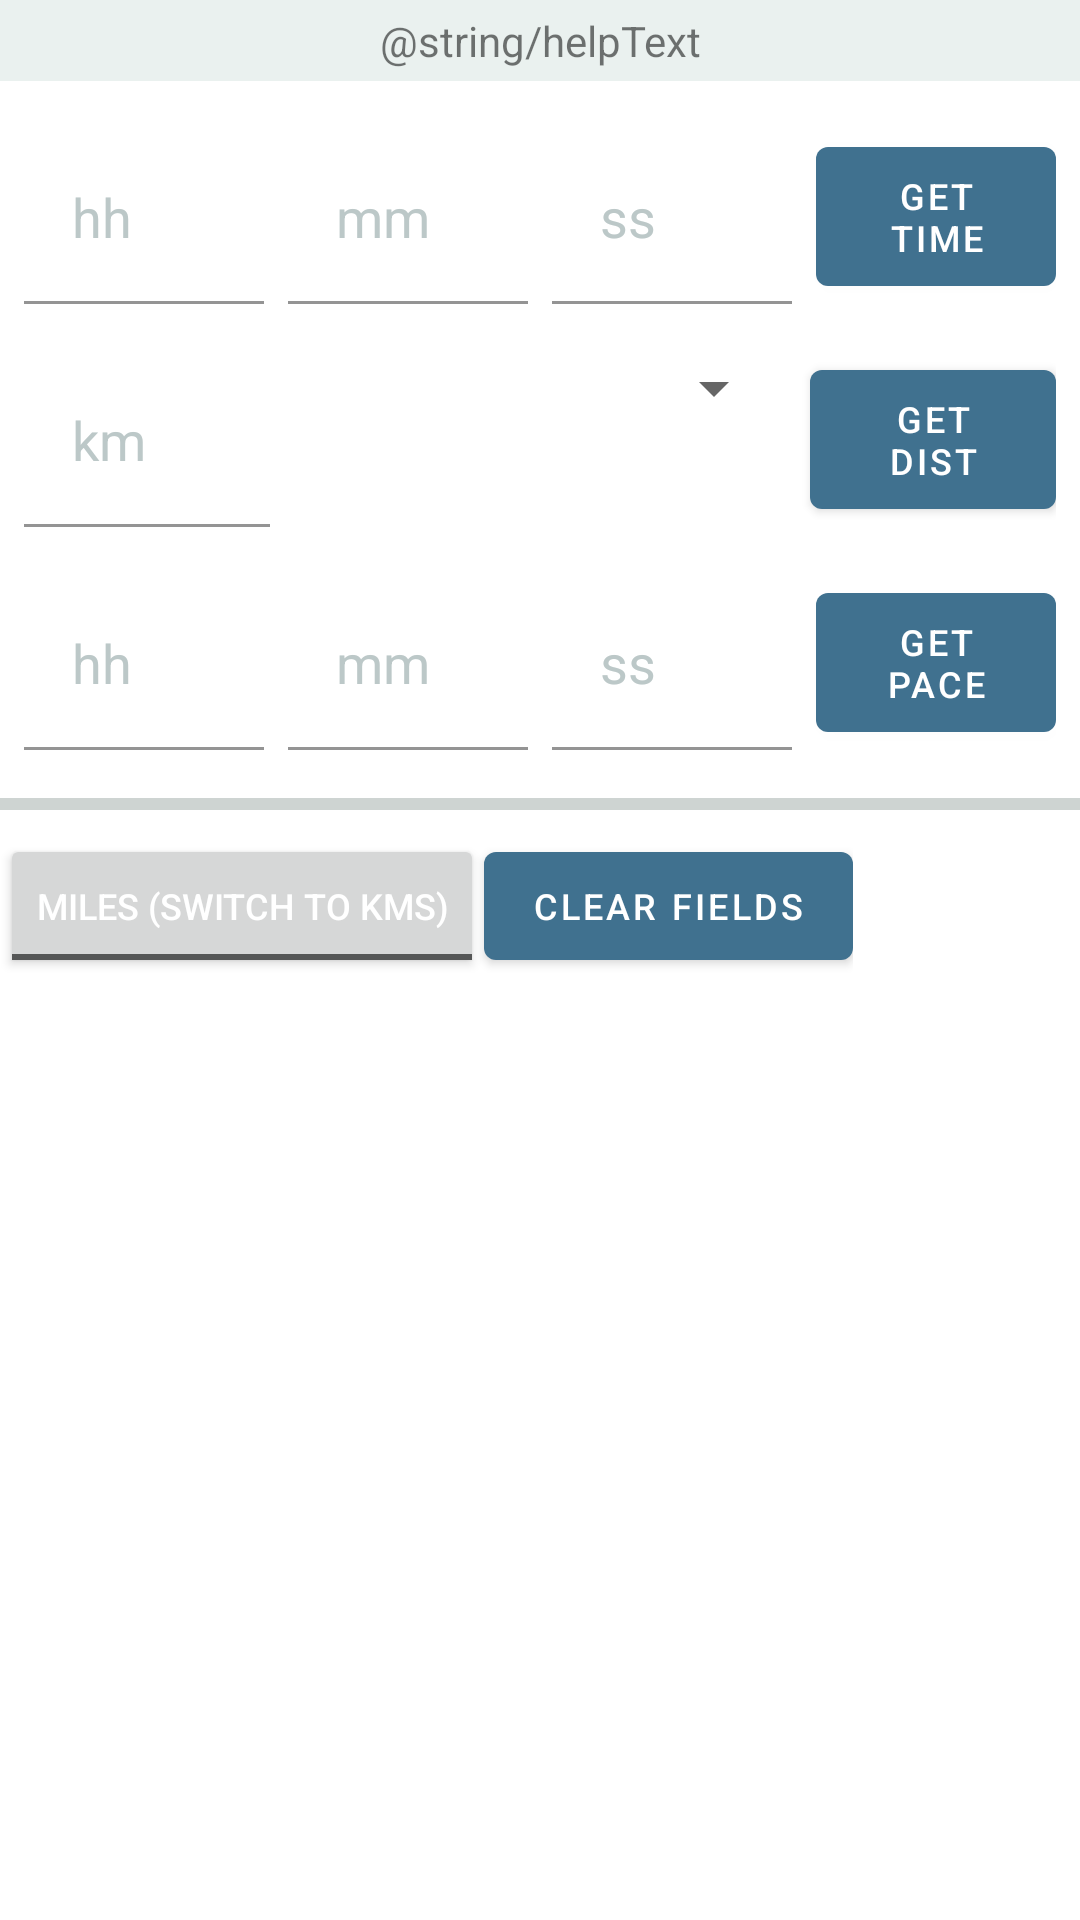

Write the Android layout XML for this screen, with the resource values it uses.
<!-- AndroidManifest.xml: application theme Theme.TriathlonPaceCalculator -->
<!-- res/layout/frag_run.xml -->
<?xml version="1.0" encoding="utf-8"?>
<LinearLayout xmlns:android="http://schemas.android.com/apk/res/android"
    xmlns:app="http://schemas.android.com/apk/res-auto"
    android:id="@+id/PaceMilesLinearLayout"
    android:layout_width="match_parent"
    android:layout_height="match_parent"
    android:orientation="vertical">

    <LinearLayout
        android:id="@+id/LinearLayout02"
        android:layout_width="match_parent"
        android:layout_height="wrap_content"
        android:layout_marginBottom="@dimen/space_md"
        android:background="@color/base_color_surface_container_weak">

        <TextView
            android:id="@+id/Topline01"
            android:layout_width="match_parent"
            android:layout_height="wrap_content"
            android:gravity="center"
            android:paddingTop="@dimen/space_xs"
            android:paddingBottom="@dimen/space_xs"
            android:text="@string/helpText"
            android:textSize="14sp" />
    </LinearLayout>

    <LinearLayout
        android:id="@+id/LinearLayout03"
        android:layout_width="match_parent"
        android:layout_height="wrap_content"
        android:layout_marginStart="@dimen/space_sm"
        android:layout_marginEnd="@dimen/space_sm"
        android:layout_marginBottom="@dimen/space_md">

        <com.google.android.material.textfield.TextInputLayout
            android:layout_width="0dp"
            android:layout_height="wrap_content"
            android:layout_marginEnd="@dimen/space_sm"
            android:layout_weight="1"
            app:hintAnimationEnabled="false"
            app:hintEnabled="false">

            <com.google.android.material.textfield.TextInputEditText
                android:id="@+id/EditText01a"
                style="@style/MyOutlinedTextField"
                android:layout_width="match_parent"
                android:layout_height="wrap_content"
                android:background="@color/backgroundColor"
                android:hint="hh"
                android:inputType="number"
                android:maxLength="2"
                app:hintTextColor="@color/backgroundColor" />

        </com.google.android.material.textfield.TextInputLayout>


        <com.google.android.material.textfield.TextInputLayout
            android:layout_width="0dp"
            android:layout_height="wrap_content"
            android:layout_marginEnd="@dimen/space_sm"
            android:layout_weight="1"
            app:hintAnimationEnabled="false"
            app:hintEnabled="false">

            <com.google.android.material.textfield.TextInputEditText
                android:id="@+id/EditText01b"
                style="@style/MyOutlinedTextField"
                android:layout_width="match_parent"
                android:layout_height="wrap_content"
                android:background="@color/backgroundColor"
                android:hint="@string/mm"
                android:inputType="number"
                android:maxLength="2"
                app:hintTextColor="@color/backgroundColor" />
        </com.google.android.material.textfield.TextInputLayout>

        <com.google.android.material.textfield.TextInputLayout
            android:layout_width="0dp"
            android:layout_height="wrap_content"
            android:layout_marginEnd="@dimen/space_sm"
            android:layout_weight="1"
            app:hintAnimationEnabled="false"
            app:hintEnabled="false">

            <com.google.android.material.textfield.TextInputEditText
                android:id="@+id/EditText01c"
                style="@style/MyOutlinedTextField"
                android:layout_width="match_parent"
                android:layout_height="wrap_content"
                android:background="@color/backgroundColor"
                android:hint="@string/ss"
                android:inputType="numberDecimal"
                android:maxLength="6"
                app:hintTextColor="@color/backgroundColor" />
        </com.google.android.material.textfield.TextInputLayout>

        <com.google.android.material.button.MaterialButton
            android:id="@+id/Button01"
            android:layout_width="0dp"
            android:layout_height="match_parent"
            android:layout_weight="1"
            android:text="@string/calcTimeButton"
            android:textSize="12sp" />
    </LinearLayout>

    <LinearLayout
        android:id="@+id/LinearLayout05"
        android:layout_width="match_parent"
        android:layout_height="wrap_content"
        android:layout_marginStart="@dimen/space_sm"
        android:layout_marginEnd="@dimen/space_sm"
        android:layout_marginBottom="@dimen/space_md">

        <com.google.android.material.textfield.TextInputLayout
            android:layout_width="0dp"
            android:layout_height="wrap_content"
            android:layout_marginEnd="@dimen/space_sm"
            android:layout_weight="0.25"
            app:hintAnimationEnabled="false"
            app:hintEnabled="false">

            <com.google.android.material.textfield.TextInputEditText
                android:id="@+id/EditText02"
                style="@style/MyOutlinedTextField"
                android:layout_width="match_parent"
                android:layout_height="wrap_content"
                android:width="100dip"
                android:background="@color/backgroundColor"
                android:hint="@string/km"
                android:inputType="numberDecimal"
                android:maxLength="9"
                app:hintTextColor="@color/backgroundColor" />

        </com.google.android.material.textfield.TextInputLayout>

        <Spinner
            android:id="@+id/spinnerrun"
            android:layout_width="0dp"
            android:layout_height="wrap_content"
            android:layout_marginEnd="@dimen/space_sm"
            android:layout_weight="0.5"
            android:prompt="@string/Presets"
            android:spinnerMode="dropdown" />

        <com.google.android.material.button.MaterialButton
            android:id="@+id/Button02"
            android:layout_width="0dp"
            android:layout_height="match_parent"
            android:layout_weight="0.25"
            android:text="@string/calcDistButton"
            android:textSize="12sp" />
    </LinearLayout>

    <LinearLayout
        android:id="@+id/LinearLayout07"
        android:layout_width="match_parent"
        android:layout_height="wrap_content"
        android:layout_marginStart="@dimen/space_sm"
        android:layout_marginEnd="@dimen/space_sm"
        android:layout_marginBottom="@dimen/space_md">

        <com.google.android.material.textfield.TextInputLayout
            android:layout_width="0dp"
            android:layout_height="wrap_content"
            android:layout_marginEnd="@dimen/space_sm"
            android:layout_weight="1"
            app:hintAnimationEnabled="false"
            app:hintEnabled="false">

            <com.google.android.material.textfield.TextInputEditText
                android:id="@+id/EditText03a"
                style="@style/MyOutlinedTextField"
                android:layout_width="match_parent"
                android:layout_height="wrap_content"
                android:background="@color/backgroundColor"
                android:hint="@string/hh"
                android:inputType="number"
                android:maxLength="2"
                app:hintTextColor="@color/backgroundColor" />
        </com.google.android.material.textfield.TextInputLayout>

        <com.google.android.material.textfield.TextInputLayout
            android:layout_width="0dp"
            android:layout_height="wrap_content"
            android:layout_marginEnd="@dimen/space_sm"
            android:layout_weight="1"
            app:hintAnimationEnabled="false"
            app:hintEnabled="false">

            <com.google.android.material.textfield.TextInputEditText
                android:id="@+id/EditText03b"
                style="@style/MyOutlinedTextField"
                android:layout_width="match_parent"
                android:layout_height="wrap_content"
                android:background="@color/backgroundColor"
                android:hint="@string/mm"
                android:inputType="number"
                android:maxLength="2"
                app:hintTextColor="@color/backgroundColor" />
        </com.google.android.material.textfield.TextInputLayout>

        <com.google.android.material.textfield.TextInputLayout
            android:layout_width="0dp"
            android:layout_height="wrap_content"
            android:layout_marginEnd="@dimen/space_sm"
            android:layout_weight="1"
            app:hintAnimationEnabled="false"
            app:hintEnabled="false">

            <com.google.android.material.textfield.TextInputEditText
                android:id="@+id/EditText03c"
                style="@style/MyOutlinedTextField"
                android:layout_width="match_parent"
                android:layout_height="wrap_content"
                android:background="@color/backgroundColor"
                android:hint="@string/ss"
                android:inputType="numberDecimal"
                android:maxLength="6"
                app:hintTextColor="@color/backgroundColor" />

        </com.google.android.material.textfield.TextInputLayout>

        <com.google.android.material.button.MaterialButton
            android:id="@+id/Button03"
            android:layout_width="0dp"
            android:layout_height="fill_parent"
            android:layout_weight="1"
            android:text="@string/calcPaceButton"
            android:textSize="12sp" />
    </LinearLayout>

    <com.google.android.material.divider.MaterialDivider
        android:layout_width="match_parent"
        android:layout_height="@dimen/space_xs"
        android:layout_marginBottom="@dimen/space_sm"
        android:background="@color/base_color_surface_container_weak" />

    <LinearLayout
        android:id="@+id/LinearLayout08"
        android:layout_width="wrap_content"
        android:layout_height="wrap_content">

        <ToggleButton
            android:id="@+id/togglebuttonRun"
            android:layout_width="wrap_content"
            android:layout_height="wrap_content"
            android:textOff="@string/runConversionButton2"
            android:textOn="@string/runConversionButton1"
            android:textSize="12sp" />

        <com.google.android.material.button.MaterialButton
            android:id="@+id/ClearButton"
            android:layout_width="wrap_content"
            android:layout_height="wrap_content"
            android:text="@string/clearButtonText"
            android:textSize="12sp" />
    </LinearLayout>

    <LinearLayout
        android:id="@+id/LinearLayout09"
        android:layout_width="wrap_content"
        android:layout_height="wrap_content"
        android:baselineAligned="false">

        <ListView
            android:id="@+id/ListViewRun"
            android:layout_width="match_parent"
            android:layout_height="wrap_content" />
    </LinearLayout>

</LinearLayout>
<!-- resources referenced by this layout -->
<resources>
  <color name="backgroundColor">@color/white</color>
  <color name="base_color_surface_container_weak">#ffeaf1ef</color>
  <dimen name="space_md">16dp</dimen>
  <dimen name="space_sm">8dp</dimen>
  <dimen name="space_xs">4dp</dimen>
  <string name="calcDistButton">Get Dist</string>
  <string name="calcPaceButton">Get Pace</string>
  <string name="calcTimeButton">Get Time</string>
  <string name="clearButtonText">Clear fields</string>
  <string name="hh" translatable="false">hh</string>
  <string name="km" translatable="false">km</string>
  <string name="mm" translatable="false">mm</string>
  <string name="runConversionButton1">Kms (switch to miles)</string>
  <string name="runConversionButton2">Miles (switch to kms)</string>
  <string name="ss" translatable="false">ss</string>
  <style name="MyOutlinedTextField" parent="Widget.Material3.TextInputLayout.OutlinedBox">
          <item name="android:textColor">@color/base_color_info_default</item>
  
  
          <item name="android:textColorHint">@color/base_color_icon_hint</item>
          <item name="android:textSize">18sp</item>
      </style>
  <style name="Theme.TriathlonPaceCalculator" parent="Base.Theme.TriathlonPaceCalculator" />
  <color name="white">#FFFFFF</color>
  <color name="base_color_info_default">#ff40718f</color>
  <color name="base_color_icon_hint">#ffbcc8c8</color>
  <style name="Base.Theme.TriathlonPaceCalculator" parent="Theme.MaterialComponents.DayNight.DarkActionBar">
          
          <item name="colorPrimary">@color/colorPrimary</item>
          <item name="colorPrimaryDark">@color/colorPrimaryDark</item>
          <item name="colorAccent">@color/colorAccent</item>
          <item name="android:textColorPrimary">@android:color/white</item>
          <item name="android:spinnerItemStyle">@style/SpinnerItem</item>
          <item name="android:listSelector">@color/base_color_info_default</item>
      </style>
  <color name="colorPrimary">#ff40718f</color>
  <color name="colorPrimaryDark">#ff4a8cb5</color>
  <color name="colorAccent">#03DAC5</color>
  <style name="SpinnerItem">
          <item name="android:textColor">@color/base_color_info_default</item>
          <item name="android:textSize">18sp</item>
      </style>
</resources>
